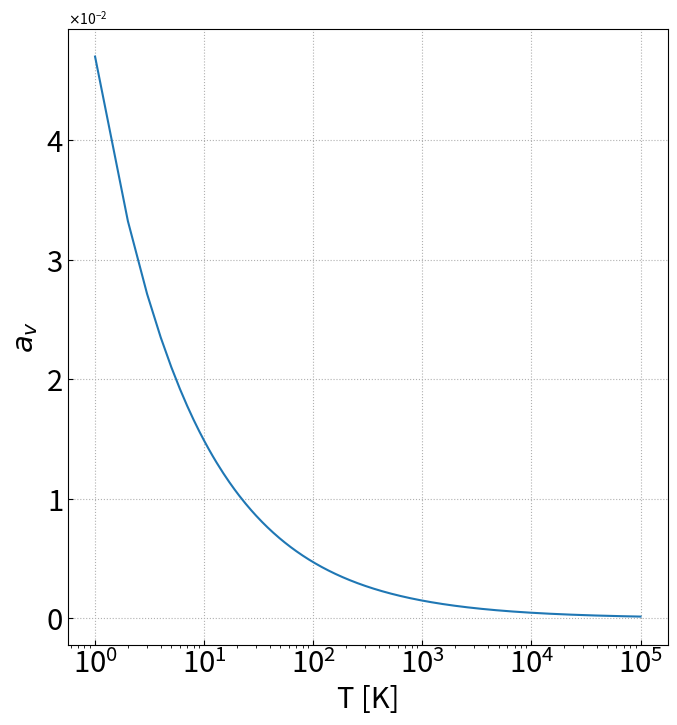

The script that saved this image: (Note: this script raises an exception after producing the figure.)
# -*- coding: utf-8 -*-

# フォークとパラメータ a_v の温度依存性

import numpy as np
import pandas as pd
import matplotlib
import matplotlib.pyplot as plt
from matplotlib.animation import FuncAnimation
from math import sqrt, pi
from numpy import exp, pi, sin, cosh, abs
import os
from matplotlib.ticker import ScalarFormatter

##########CONFIG###########
# 保存形式を選択
PLT = 0
FILE_PATH = '../figs/av'

def av(T):
  return 4.7e-4*(T/1e4)**(-0.5)

# 初期画像を設定
def set_ax(ax):
  ax.set_ylabel(r"$a_v$", fontsize=21)
  ax.set_xlabel("T [K]", fontsize=21)
  # ax.set_title("phi", fontsize=24)
  ax.grid(linestyle="dotted")
  ax.xaxis.set_tick_params(direction='in')
  ax.yaxis.set_tick_params(direction='in')
  ax.tick_params(labelsize=21)
  # ax.set_yscale("log")
  ax.set_xscale("log")
  ax.yaxis.set_major_formatter(ScalarFormatter(useMathText=True))
  ax.ticklabel_format(style="sci",  axis="y",scilimits=(0,0))


T = np.linspace(1,1e5,int(1e5)+1)

# 基本的な部品を宣言  
fig = plt.figure(figsize=(8, 8))
fig.subplots_adjust(left=0.15)
ax = fig.add_subplot(111)
set_ax(ax)

ax.plot(T,av(T))
if(PLT):
  plt.show()
else:
  plt.savefig(FILE_PATH)

xp = (av(10.0)*1e3/sqrt(pi))**(1.0/3.0)
print(xp)
